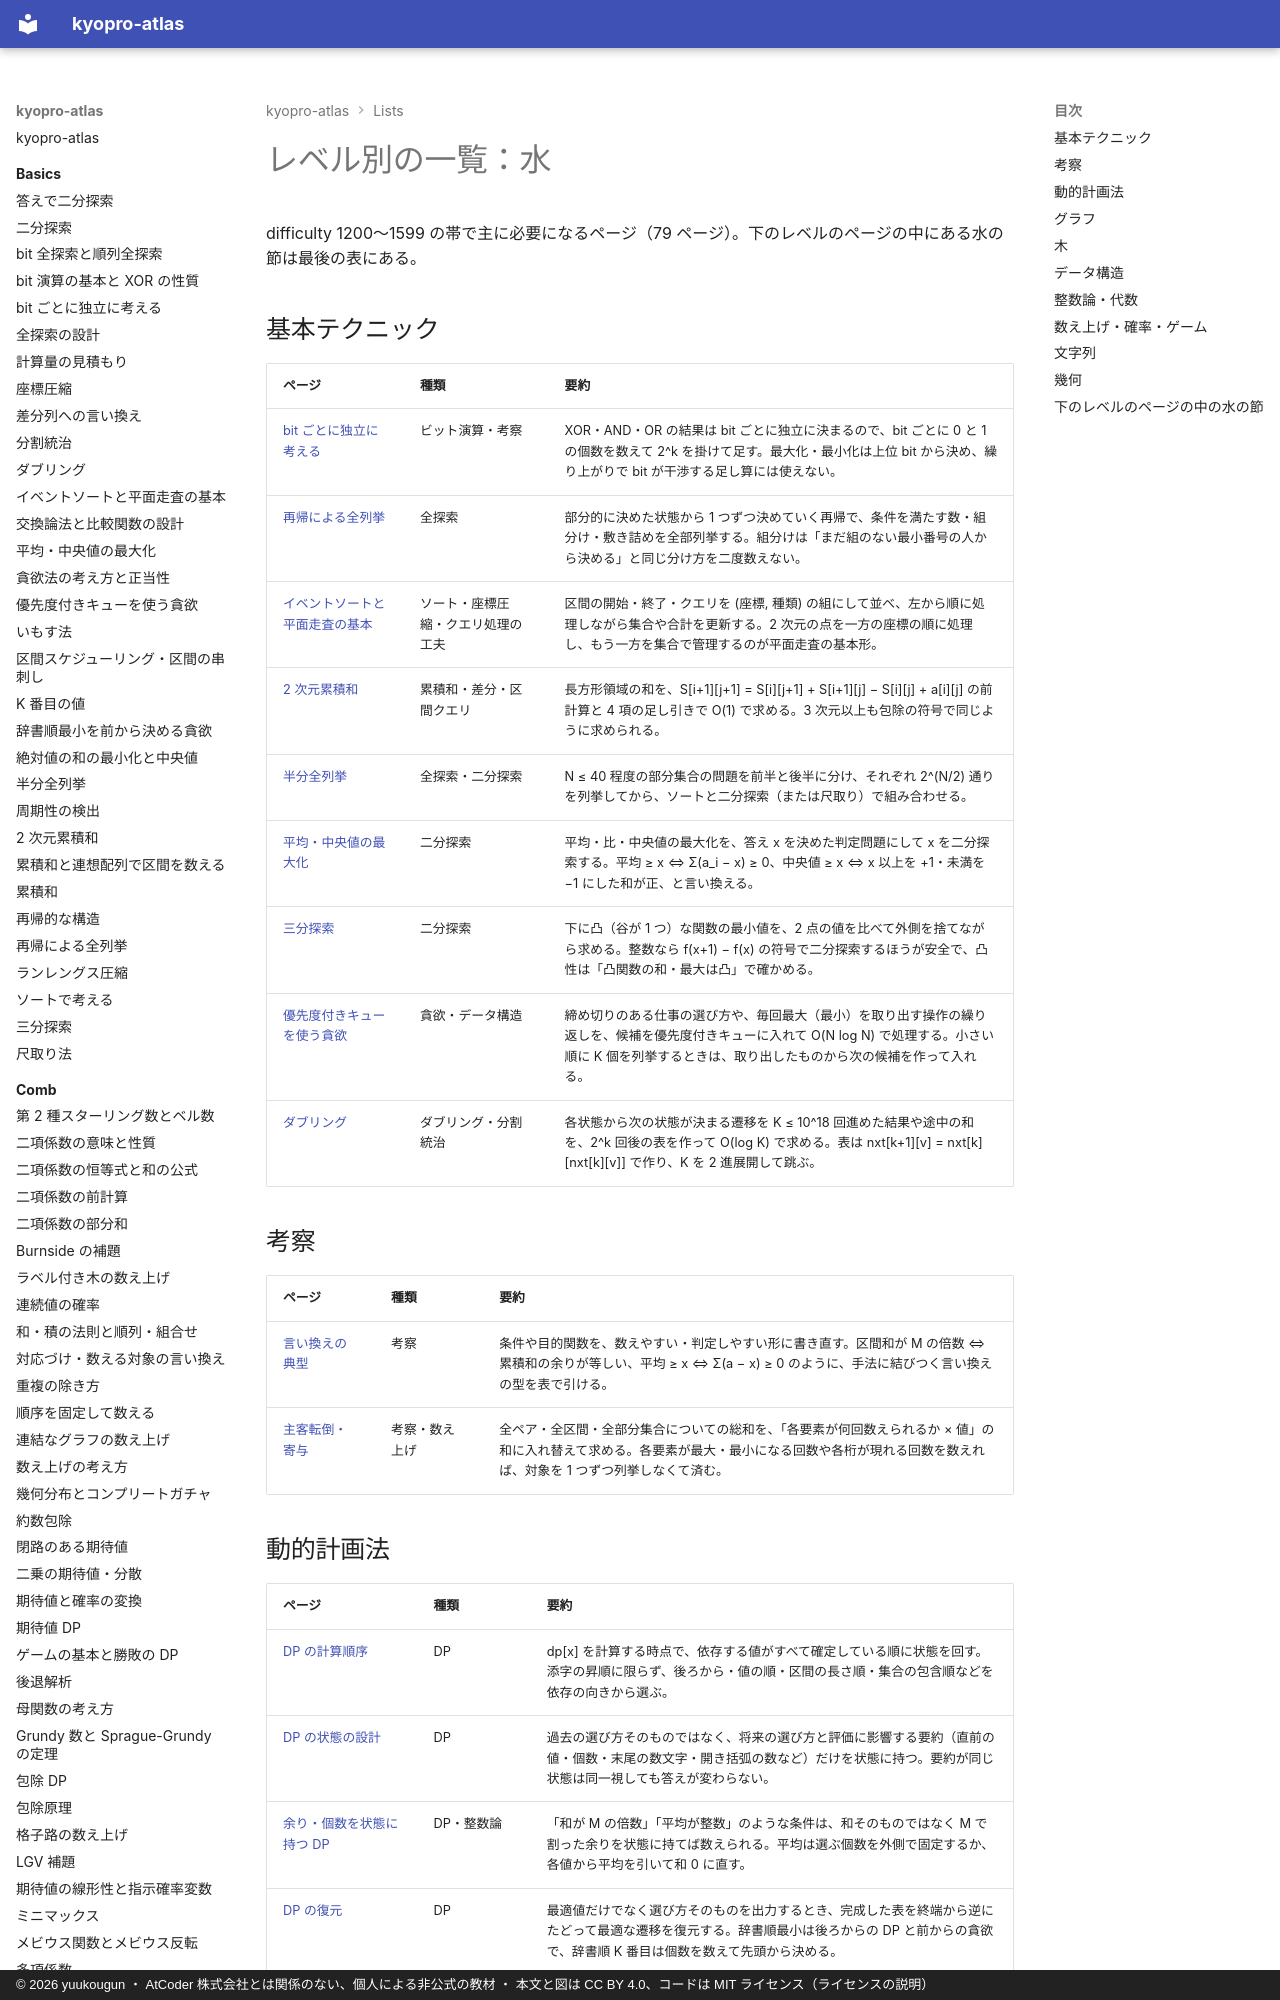

repository: yuukougun/kyopro-atlas · page: lists/level-cyan/index.html · generator: mkdocs · copyright: © 2026 yuukougun ・ AtCoder 株式会社とは関係のない、個人による非公式の教材 ・ 本文と図は CC BY 4.0、コードは MIT ライセンス（ライセンスの説明）

---
title: レベル別の一覧：水
type: generated
---

<!-- tools/gen_site.py が生成する。手で直さない -->

# レベル別の一覧：水

difficulty 1200〜1599 の帯で主に必要になるページ（79 ページ）。下のレベルのページの中にある水の節は最後の表にある。

## 基本テクニック

| ページ | 種類 | 要約 |
| --- | --- | --- |
| [bit ごとに独立に考える](../basics/bitwise-independence.md) | ビット演算・考察 | XOR・AND・OR の結果は bit ごとに独立に決まるので、bit ごとに 0 と 1 の個数を数えて 2^k を掛けて足す。最大化・最小化は上位 bit から決め、繰り上がりで bit が干渉する足し算には使えない。 |
| [再帰による全列挙](../basics/recursive-enumeration.md) | 全探索 | 部分的に決めた状態から 1 つずつ決めていく再帰で、条件を満たす数・組分け・敷き詰めを全部列挙する。組分けは「まだ組のない最小番号の人から決める」と同じ分け方を二度数えない。 |
| [イベントソートと平面走査の基本](../basics/event-sort.md) | ソート・座標圧縮・クエリ処理の工夫 | 区間の開始・終了・クエリを (座標, 種類) の組にして並べ、左から順に処理しながら集合や合計を更新する。2 次元の点を一方の座標の順に処理し、もう一方を集合で管理するのが平面走査の基本形。 |
| [2 次元累積和](../basics/prefix-sum-2d.md) | 累積和・差分・区間クエリ | 長方形領域の和を、S\[i+1][j+1] = S\[i][j+1] + S\[i+1][j] − S\[i][j] + a\[i][j] の前計算と 4 項の足し引きで O(1) で求める。3 次元以上も包除の符号で同じように求められる。 |
| [半分全列挙](../basics/meet-in-the-middle.md) | 全探索・二分探索 | N ≤ 40 程度の部分集合の問題を前半と後半に分け、それぞれ 2^(N/2) 通りを列挙してから、ソートと二分探索（または尺取り）で組み合わせる。 |
| [平均・中央値の最大化](../basics/fractional-binary-search.md) | 二分探索 | 平均・比・中央値の最大化を、答え x を決めた判定問題にして x を二分探索する。平均 ≥ x ⇔ Σ(a_i − x) ≥ 0、中央値 ≥ x ⇔ x 以上を +1・未満を −1 にした和が正、と言い換える。 |
| [三分探索](../basics/ternary-search.md) | 二分探索 | 下に凸（谷が 1 つ）な関数の最小値を、2 点の値を比べて外側を捨てながら求める。整数なら f(x+1) − f(x) の符号で二分探索するほうが安全で、凸性は「凸関数の和・最大は凸」で確かめる。 |
| [優先度付きキューを使う貪欲](../basics/greedy-priority-queue.md) | 貪欲・データ構造 | 締め切りのある仕事の選び方や、毎回最大（最小）を取り出す操作の繰り返しを、候補を優先度付きキューに入れて O(N log N) で処理する。小さい順に K 個を列挙するときは、取り出したものから次の候補を作って入れる。 |
| [ダブリング](../basics/doubling.md) | ダブリング・分割統治 | 各状態から次の状態が決まる遷移を K ≤ 10^18 回進めた結果や途中の和を、2^k 回後の表を作って O(log K) で求める。表は nxt\[k+1][v] = nxt\[k][nxt\[k][v]] で作り、K を 2 進展開して跳ぶ。 |

## 考察

| ページ | 種類 | 要約 |
| --- | --- | --- |
| [言い換えの典型](../thinking/reformulation.md) | 考察 | 条件や目的関数を、数えやすい・判定しやすい形に書き直す。区間和が M の倍数 ⇔ 累積和の余りが等しい、平均 ≥ x ⇔ Σ(a − x) ≥ 0 のように、手法に結びつく言い換えの型を表で引ける。 |
| [主客転倒・寄与](../thinking/contribution.md) | 考察・数え上げ | 全ペア・全区間・全部分集合についての総和を、「各要素が何回数えられるか × 値」の和に入れ替えて求める。各要素が最大・最小になる回数や各桁が現れる回数を数えれば、対象を 1 つずつ列挙しなくて済む。 |
